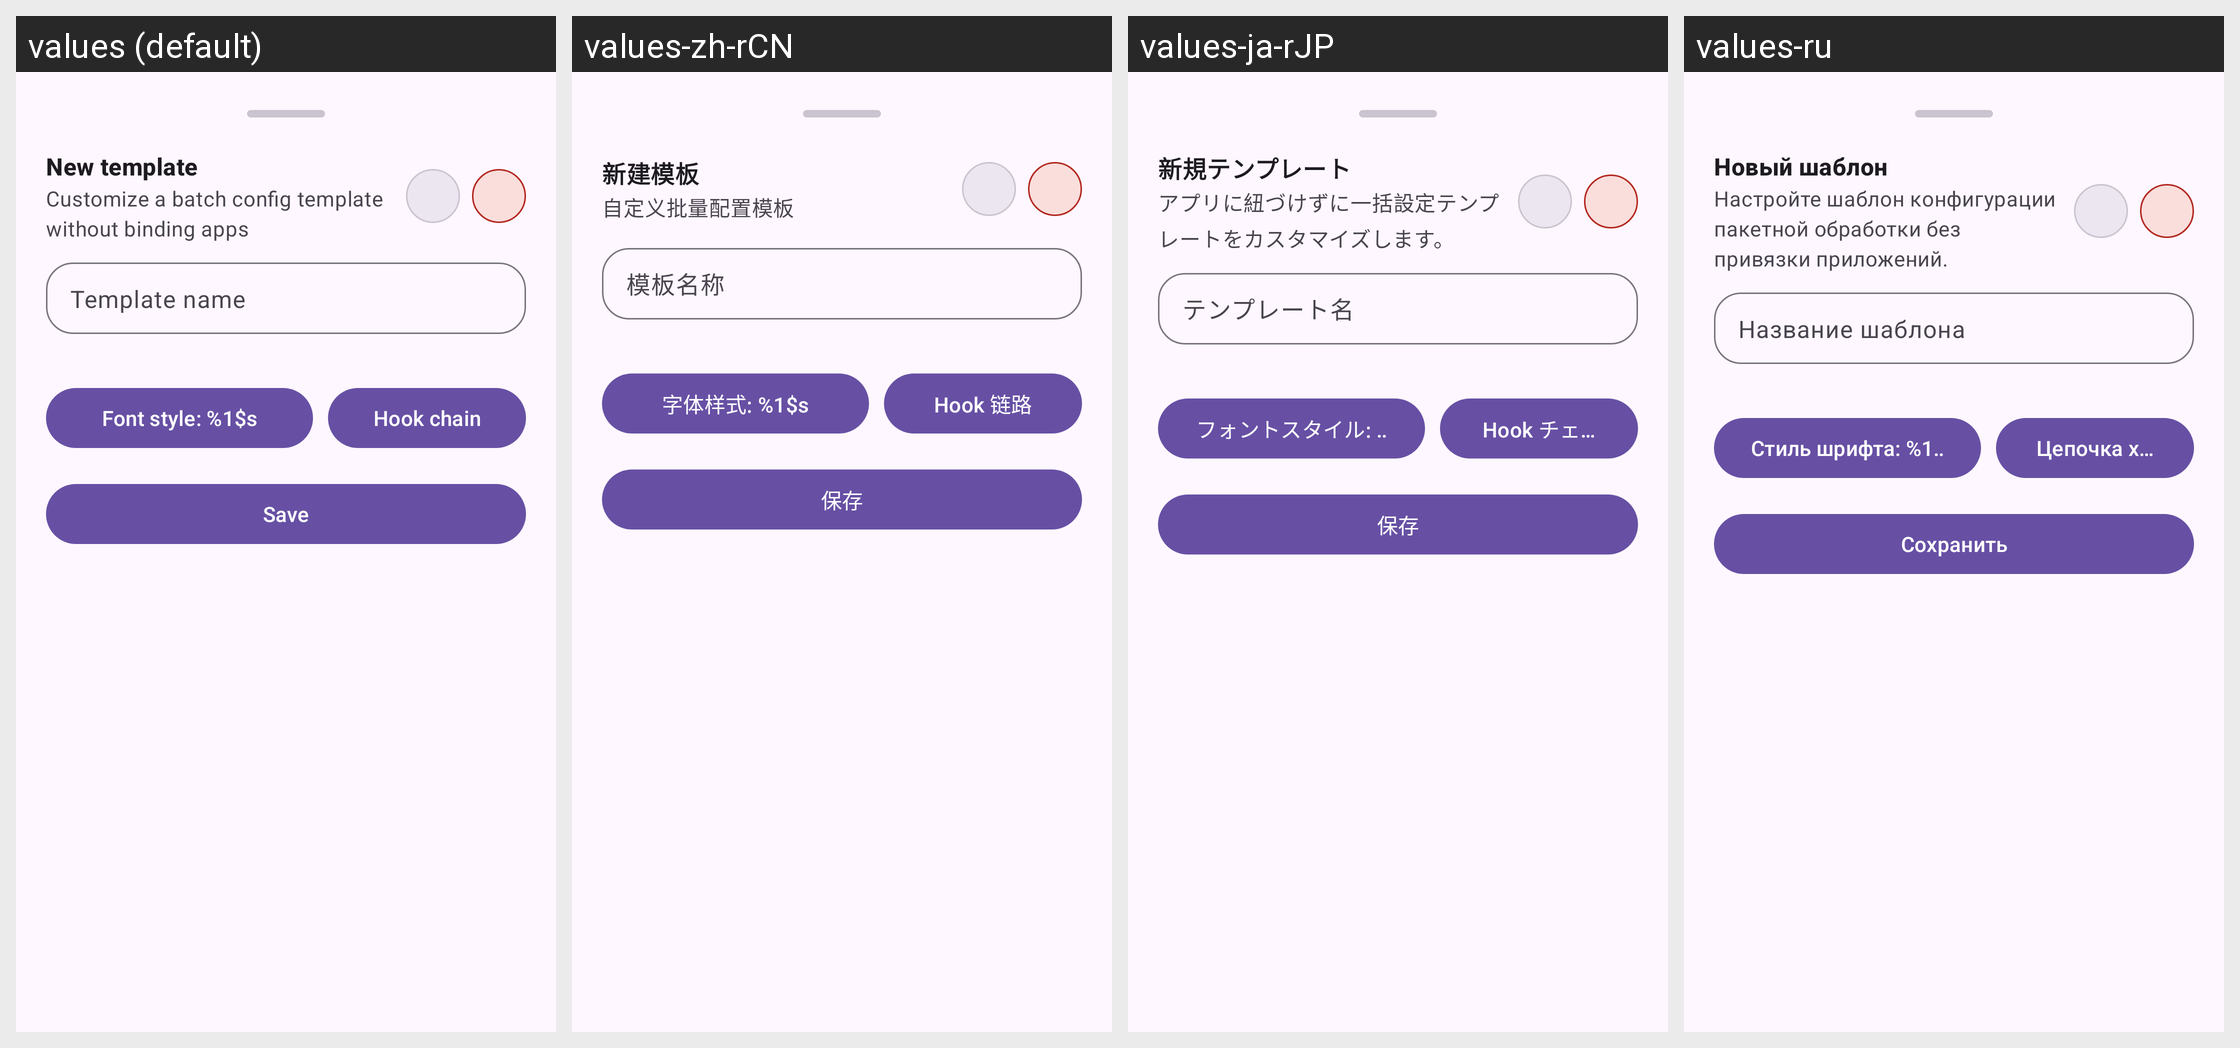

Here is an Android app screen in its default locale and in the app's own translations. Write out the translated-string differences for the strings that appear on this screen.
Android screen res/layout/dialog_quick_template_edit_sheet.xml rendered under 4 locales, left to right: values (default), values-zh-rCN, values-ja-rJP, values-ru. Device: Nexus 5 (rendered at 1080×1920; each locale shown at half size, 540×960, under a caption strip naming it); theme Theme.Dpis.
Other locales in the repository, not shown: values-ru-rRU.
Strings drawn on this screen, with the default value and each locale's value (text and hints the layout hard-codes, and strings that could not be matched under every locale, appear in the picture but are not listed):

quick_template_edit_page_title_new
  values: New template
  values-zh-rCN: 新建模板
  values-ja-rJP: 新規テンプレート
  values-ru: Новый шаблон

quick_template_edit_sheet_subtitle
  values: Customize a batch config template without binding apps
  values-zh-rCN: 自定义批量配置模板
  values-ja-rJP: アプリに紐づけずに一括設定テンプレートをカスタマイズします。
  values-ru: Настройте шаблон конфигурации пакетной обработки без привязки приложений.

quick_template_name_hint
  values: Template name
  values-zh-rCN: 模板名称
  values-ja-rJP: テンプレート名
  values-ru: Название шаблона

dialog_typeface_selector_value
  values: Font style: %1$s
  values-zh-rCN: 字体样式: %1$s
  values-ja-rJP: フォントスタイル: %1$s
  values-ru: Стиль шрифта: %1$s

dialog_font_hook_domains_title
  values: Hook chain
  values-zh-rCN: Hook 链路
  values-ja-rJP: Hook チェーン
  values-ru: Цепочка хуков

status_save_button
  values: Save
  values-zh-rCN: 保存
  values-ja-rJP: 保存
  values-ru: Сохранить
